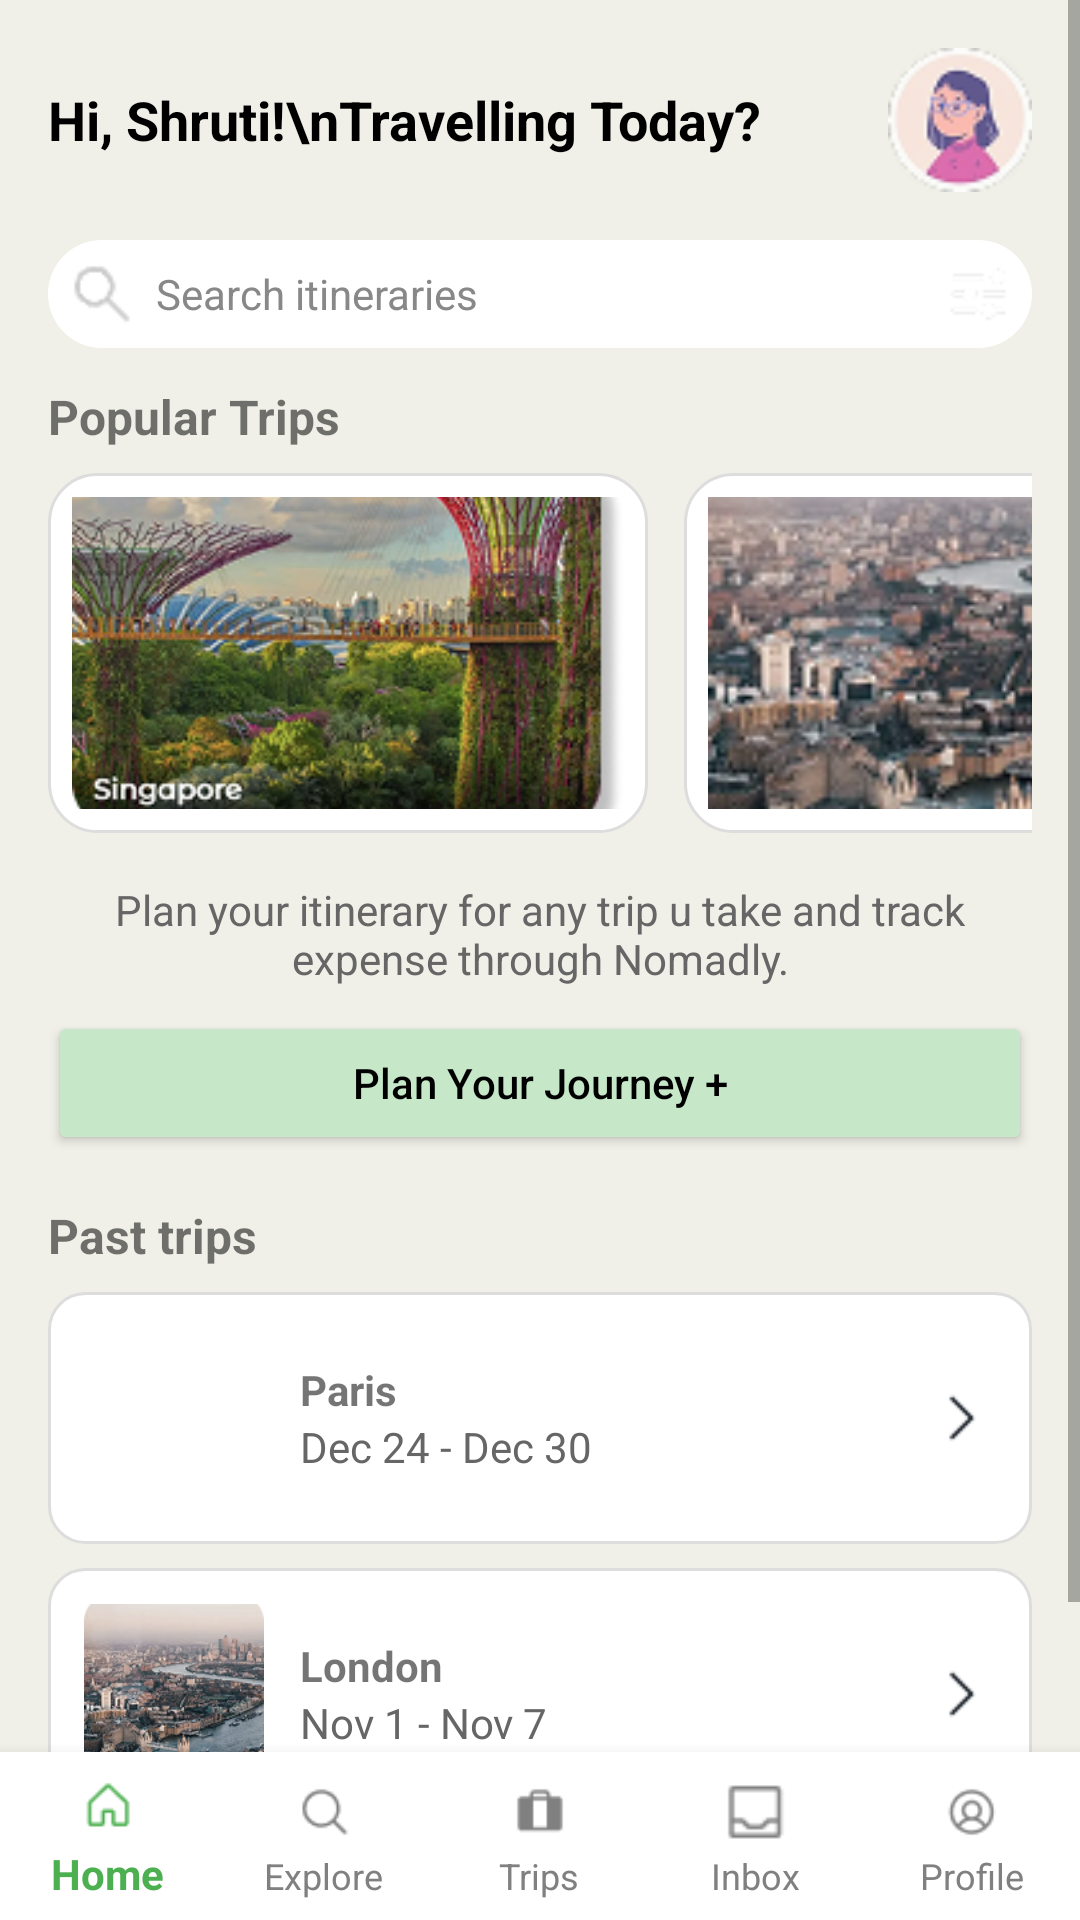

This screen was rendered from an Android layout file. Write that file and the resources it references.
<!-- AndroidManifest.xml: application theme Theme.MyApplication -->
<!-- res/layout/activity_home.xml -->
<RelativeLayout xmlns:android="http://schemas.android.com/apk/res/android"
    xmlns:app="http://schemas.android.com/apk/res-auto"
    android:layout_width="match_parent"
    android:layout_height="match_parent"
    android:background="#F0F0E8">

    <ScrollView
        android:layout_width="match_parent"
        android:layout_height="match_parent"
        android:layout_above="@id/bottom_navigation">

        <LinearLayout
            android:layout_width="match_parent"
            android:layout_height="wrap_content"
            android:orientation="vertical"
            android:padding="16dp">

            
            <LinearLayout
                android:layout_width="match_parent"
                android:layout_height="wrap_content"
                android:orientation="horizontal"
                android:gravity="center_vertical"
                android:layout_marginBottom="16dp">

                <TextView
                    android:layout_width="0dp"
                    android:layout_height="wrap_content"
                    android:layout_weight="1"
                    android:text="Hi, Shruti!\nTravelling Today?"
                    android:textSize="18sp"
                    android:textStyle="bold"
                    android:textColor="#000000" />

                <ImageView
                    android:id="@+id/imgProfile"
                    android:layout_width="48dp"
                    android:layout_height="48dp"
                    android:src="@drawable/profile"
                    android:layout_marginStart="8dp"
                    android:scaleType="centerCrop"
                    android:contentDescription="Profile Picture" />
            </LinearLayout>

            
            <LinearLayout
                android:layout_width="match_parent"
                android:layout_height="wrap_content"
                android:orientation="horizontal"
                android:background="@drawable/search_box_bg"
                android:padding="8dp"
                android:layout_marginBottom="12dp"
                android:gravity="center_vertical">

                <ImageView
                    android:layout_width="20dp"
                    android:layout_height="20dp"
                    android:src="@drawable/search_1"
                    android:contentDescription="Search icon" />

                <TextView
                    android:layout_width="0dp"
                    android:layout_height="wrap_content"
                    android:layout_weight="1"
                    android:text="Search itineraries"
                    android:textColor="#888888"
                    android:paddingStart="8dp" />

                <ImageView
                    android:layout_width="20dp"
                    android:layout_height="20dp"
                    android:src="@drawable/ic_filter"
                    android:layout_marginStart="8dp"
                    android:contentDescription="Filter icon" />
            </LinearLayout>



            
            <TextView
                android:layout_width="wrap_content"
                android:layout_height="wrap_content"
                android:text="Popular Trips"
                android:textStyle="bold"
                android:textSize="16sp"
                android:layout_marginBottom="8dp" />

            <HorizontalScrollView
                android:layout_width="match_parent"
                android:layout_height="wrap_content"
                android:scrollbars="none">

                <LinearLayout
                    android:layout_width="wrap_content"
                    android:layout_height="wrap_content"
                    android:orientation="horizontal">

                    <LinearLayout
                        android:id="@+id/tripCard1"
                        android:layout_width="200dp"
                        android:layout_height="120dp"
                        android:orientation="vertical"
                        android:layout_marginEnd="12dp"
                        android:background="@drawable/trip_card_bg">

                        <ImageView
                            android:layout_width="match_parent"
                            android:layout_height="match_parent"
                            android:scaleType="centerCrop"
                            android:src="@drawable/singapore"
                            android:contentDescription="Trip to Singapore" />
                    </LinearLayout>

                    <LinearLayout
                        android:id="@+id/tripCard2"
                        android:layout_width="200dp"
                        android:layout_height="120dp"
                        android:layout_marginEnd="12dp"
                        android:background="@drawable/trip_card_bg">

                        <ImageView
                            android:layout_width="match_parent"
                            android:layout_height="match_parent"
                            android:scaleType="centerCrop"
                            android:src="@drawable/london"
                            android:contentDescription="Trip to London" />
                    </LinearLayout>

                    <LinearLayout
                        android:id="@+id/tripCard3"
                        android:layout_width="200dp"
                        android:layout_height="120dp"
                        android:background="@drawable/trip_card_bg">

                        <ImageView
                            android:layout_width="match_parent"
                            android:layout_height="match_parent"
                            android:scaleType="centerCrop"
                            android:src="@drawable/paris"
                            android:contentDescription="Trip to Paris" />
                    </LinearLayout>
                </LinearLayout>
            </HorizontalScrollView>

            
            <TextView
                android:layout_width="match_parent"
                android:layout_height="wrap_content"
                android:text="Plan your itinerary for any trip u take and track expense through Nomadly."
                android:textColor="#666666"
                android:gravity="center"
                android:layout_marginTop="16dp"
                android:layout_marginBottom="8dp" />

            
            <Button
                android:id="@+id/btnCreatePlan"
                android:layout_width="match_parent"
                android:layout_height="wrap_content"
                android:text="Plan Your Journey +"
                android:textAllCaps="false"
                android:textColor="#000000"
                android:backgroundTint="#C6E8C9"
                android:layout_marginBottom="16dp" />

            
            <TextView
                android:layout_width="wrap_content"
                android:layout_height="wrap_content"
                android:text="Past trips"
                android:textStyle="bold"
                android:textSize="16sp"
                android:layout_marginBottom="8dp" />

            
            <LinearLayout
                android:id="@+id/pastTrip1"
                android:layout_width="match_parent"
                android:layout_height="wrap_content"
                android:orientation="horizontal"
                android:padding="12dp"
                android:background="@drawable/past_trip_bg"
                android:layout_marginBottom="8dp"
                android:gravity="center_vertical">

                <ImageView
                    android:layout_width="60dp"
                    android:layout_height="60dp"
                    android:src="@drawable/paris"
                    android:scaleType="centerCrop"
                    android:layout_marginEnd="12dp"
                    android:contentDescription="Vancouver trip" />

                <LinearLayout
                    android:layout_width="0dp"
                    android:layout_height="wrap_content"
                    android:layout_weight="1"
                    android:orientation="vertical">

                    <TextView
                        android:layout_width="wrap_content"
                        android:layout_height="wrap_content"
                        android:textStyle="bold"
                        android:text="Paris" />

                    <TextView
                        android:text="Dec 24 - Dec 30"
                        android:textColor="#666666"
                        android:layout_height="wrap_content"
                        android:layout_width="wrap_content" />
                </LinearLayout>

                <ImageView
                    android:layout_width="24dp"
                    android:layout_height="24dp"
                    android:src="@drawable/arrow"
                    android:contentDescription="Go to details" />
            </LinearLayout>

            
            <LinearLayout
                android:id="@+id/pastTrip2"
                android:layout_width="match_parent"
                android:layout_height="wrap_content"
                android:orientation="horizontal"
                android:padding="12dp"
                android:background="@drawable/past_trip_bg"
                android:layout_marginBottom="16dp"
                android:gravity="center_vertical">

                <ImageView
                    android:layout_width="60dp"
                    android:layout_height="60dp"
                    android:src="@drawable/london"
                    android:scaleType="centerCrop"
                    android:layout_marginEnd="12dp"
                    android:contentDescription="London trip" />

                <LinearLayout
                    android:layout_width="0dp"
                    android:layout_height="wrap_content"
                    android:layout_weight="1"
                    android:orientation="vertical">

                    <TextView
                        android:layout_width="wrap_content"
                        android:layout_height="wrap_content"
                        android:textStyle="bold"
                        android:text="London" />

                    <TextView
                        android:text="Nov 1 - Nov 7"
                        android:textColor="#666666"
                        android:layout_width="wrap_content"
                        android:layout_height="wrap_content" />
                </LinearLayout>

                <ImageView
                    android:layout_width="24dp"
                    android:layout_height="24dp"
                    android:src="@drawable/arrow"
                    android:contentDescription="Go to details" />
            </LinearLayout>
        </LinearLayout>
    </ScrollView>

    
    <com.google.android.material.bottomnavigation.BottomNavigationView
        android:id="@+id/bottom_navigation"
        android:layout_width="match_parent"
        android:layout_height="wrap_content"
        android:layout_alignParentBottom="true"
        android:background="@android:color/white"
        app:menu="@menu/bottom_nav_menu"
        app:labelVisibilityMode="labeled"
        app:itemIconTint="@color/nav_selector"
        app:itemTextColor="@color/nav_selector" />
</RelativeLayout>
<!-- resources referenced by this layout -->
<resources>
  <!-- drawable arrow: png bitmap (drawable, 298 bytes) -->
  <!-- drawable ic_filter: png bitmap (drawable, 571 bytes) -->
  <!-- drawable london: png bitmap (drawable, 48104 bytes) -->
  <!-- drawable past_trip_bg (drawable) -->
  <shape xmlns:android="http://schemas.android.com/apk/res/android"
      android:shape="rectangle">
      <solid android:color="#FFFFFFFF" />
      <corners android:radius="12dp" />
      <stroke
          android:width="1dp"
          android:color="#DDDDDD" />
      <padding
          android:left="8dp"
          android:top="8dp"
          android:right="8dp"
          android:bottom="8dp" />
  </shape>
  <!-- drawable profile: png bitmap (drawable, 4602 bytes) -->
  <!-- drawable search_1: png bitmap (drawable, 641 bytes) -->
  <!-- drawable search_box_bg (drawable) -->
  <?xml version="1.0" encoding="utf-8"?>
  <shape xmlns:android="http://schemas.android.com/apk/res/android"
      android:shape="rectangle">
      <solid android:color="#FFFFFF" />
      <corners android:radius="30dp" />
      <padding
          android:left="8dp"
          android:top="8dp"
          android:right="8dp"
          android:bottom="8dp" />
  </shape>
  <!-- drawable singapore: png bitmap (drawable, 90001 bytes) -->
  <!-- drawable trip_card_bg (drawable) -->
  <?xml version="1.0" encoding="utf-8"?>
  <selector xmlns:android="http://schemas.android.com/apk/res/android">
      <item>
          <shape android:shape="rectangle">
              <solid android:color="#FFFFFF" />
              <corners android:radius="16dp" />
              <stroke
                  android:width="1dp"
                  android:color="#DDDDDD" />
              <padding
                  android:left="8dp"
                  android:top="8dp"
                  android:right="8dp"
                  android:bottom="8dp" />
          </shape>
      </item>
  </selector>
  <style name="Theme.MyApplication" parent="Base.Theme.MyApplication" />
  <style name="Base.Theme.MyApplication" parent="Theme.AppCompat.Light.NoActionBar">
          
          <item name="colorPrimary">#2E3C39</item>
          <item name="colorPrimaryContainer">#2E3C39</item>
          <item name="android:statusBarColor">#2E3C39</item>
          <item name="android:navigationBarColor">#2E3C39</item>
          <item name="android:windowLightStatusBar" tools:targetApi="m">false</item> 
  
      </style>
</resources>
